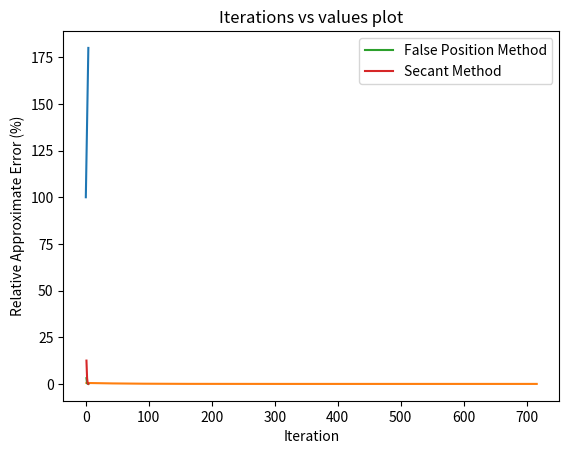

Here is the Python script that generated this plot:
# -*- coding: utf-8 -*-
"""Tasnimul Hasnat 190041113 - Math_4642_L2.ipynb

Automatically generated by Colaboratory.

Original file is located at
    https://colab.research.google.com/drive/1WoHHILY8lf8qnVlZGJthe8y2cgn55Vx3

# **Lab 2 : False Position and Secant method**<br>

The False Position method is one of the methods of finding roots of a non-linear function. Similar to the Bisection method, it falls under the category of **Bracketing methods** since the initial boundary guesses, x<sub>l</sub> and x<sub>u</sub>, must bracket the actual root. And the assumption here is that the function is real continuous, otherwise the False position method wouldn't work. The main difference between the Bisection method and False position method is that it takes advantage of the fact that one of the boundary values, either x<sub>l</sub> or x<sub>u</sub>, would have their functional value be closer to the zero of the function, and this would result in the new estimation x<sub>r</sub> be closer to one of the bracketing values than the mid-point x<sub>m</sub>.

In today's lab, we will be implementing the False position method in python. Just like in the previous lab for Bisection method, we will be considering the function f(x) as an array of coefficients, for instance if we want to have f(x) = 0.5x<sup>3</sup>-2x+5, then in python we will create an array as follows:
"""

f = [0.5,0,-2,5]

"""Note that your implementation should be able to handle the array f of any size,which means it should be able to find the root of any given polynomial. But for testing purposes, you can use the array f given here.

Next, you will need to create a user-defined function as follows
```
func(f, x)
```
This function will take the coefficent array f and a point x as input and evaluate the value of the function at that point x using a loop and return that value. This function will be called in the other function that you will implement, which is as follows:
```
falseposition(f, xl, xu, epsilon)
```
This function will return the root of the equation represented by the array f and in case it does not reach the root exactly then it will return the close enough value to the root that has an absolute relative approximate error of at most epsilon (%).

##Task 1
Implement the function for False position method following the requirements set earlier. Write a script after the function to call it and test whether it is working correctly. For the function given above, there is only one real root and it is -2.761.
"""

f = [0.5,0,-2,5]
g=[1,1,0,-3]
# Write a function to return the value of the polynomial at the point x
def func(f, x):
    sum=0
    y=1
    for i in f[::-1]:
        sum+=i*y
        y*=x
    # print(sum,y)
    return sum

#Complete the following function

def false_position(equ,f, xl, xu, epsilon):
    fa = equ(f,xl)
    fb = equ(f,xu)
    if fa * fb > 0:
        raise ValueError("The function must have opposite signs at the interval bounds.")
    c = xu - fb * (xu - xl) / (fb - fa)
    fc = equ(f,c)
    while abs(fc) > epsilon:
        if fa * fc < 0:
            xu = c
            fb = fc
        else:
            xl = c
            fa = fc
        c = xu - fb * (xu - xl) / (fb - fa)
        fc = equ(f,c)
    return c

#Write a driver code here for calling the function and testing it
print(false_position(func,f,-3,-2,0.0001))
print(false_position(func,g,0,3,0.0001))

"""In case you do not remember how graphs can be plotted in Python, here is a sample code showing how to do it using the matplotlib library."""

import numpy as np
import matplotlib.pyplot as plt

iters = np.arange(0, 5) #start=0, stop=5, and since no step is given, so default step=1
vals = np.arange(100, 200, 20) #start=100, stop=200, step=20

plt.plot(iters, vals)
plt.title("Iterations vs values plot")
plt.xlabel("Iteration")
plt.ylabel("Value")
plt.show()

"""## Task 2
Generate a plot of **iteration vs relative approx error (%)** for the False Position method function you implemented earlier.
"""

# Write your code for generating the graph here
import matplotlib.pyplot as plt

f = [0.5,0,-2,5]
g=[1,1,0,-3]

def func(f, x):
    sum=0
    y=1
    for i in f[::-1]:
        sum+=i*y
        y*=x
    return sum

def false_position(equ,f, xl, xu, epsilon):
    fa = equ(f,xl)
    fb = equ(f,xu)
    if fa * fb > 0:
        raise ValueError("The function must have opposite signs at the interval bounds.")
    c = xu - fb * (xu - xl) / (fb - fa)
    fc = equ(f,c)
    global iters,relative_error
    iters = 0
    relative_error = []
    while abs(fc) > epsilon:
        if fa * fc < 0:
            xu = c
            fb = fc
        else:
            xl = c
            fa = fc
        c_prev = c
        c = xu - fb * (xu - xl) / (fb - fa)
        fc = equ(f,c)
        iters += 1
        relative_error.append(abs((c - c_prev) / c) * 100)
    return c

print(false_position(func,f,-30,-2,0.00001))
print(iters)
print(relative_error)

# Plot the iteration vs relative approximate error
plt.plot(range(1, iters + 1), relative_error)
plt.xlabel("Iteration")
plt.ylabel("Relative Approximate Error (%)")
plt.show()

"""# **Secant method**
The Secant method is another method of finding roots of a nonlinear function. Unlike the Bisection and False position method, it falls under the category of **Open methods** due to the fact that we only need two initial guesses that do not have to bracket the actual root. Secant method works by approximating the derivative that is used in **Newton Raphson method**.

## Task 3
Implement the Secant method for the above function and write a script for testing its implementation. The actual root is -2.761, and you can take the initial guesses for the secant as 2 and 3.
"""

Xi = 2
Xi_prev = 3
epsilon = 0.01
def func(f, x):
    sum=0
    y=1
    for i in f[::-1]:
        sum+=i*y
        y*=x
    return sum
def secant(equ, f, Xi, Xi_prev, epsilon):
    f_Xi = equ(f, Xi)
    f_Xi_prev = equ(f, Xi_prev)
    while abs(f_Xi) > epsilon:
        Xi_temp = Xi
        Xi = Xi - (Xi - Xi_prev) * f_Xi / (f_Xi - f_Xi_prev)
        Xi_prev = Xi_temp
        f_Xi = equ(f, Xi)
        f_Xi_prev = equ(f, Xi_prev)
    return Xi

# Write a script here for calling the above function
f = [0.5,0,-2,5]
g=[1,1,0,-3]
print(secant(func,f, Xi, Xi_prev, epsilon))
print(secant(func,g, 5, -10, 0.001))

"""## Task 4
Plot the **iteration vs absolute relative approximate error (%)** curves for both False position method and Secant method in the same graph and see which one converges faster.
"""

import matplotlib.pyplot as plt

f = [0.5,0,-2,5]
g=[1,1,0,-3]

def func(f, x):
    sum=0
    y=1
    for i in f[::-1]:
        sum+=i*y
        y*=x
    return sum

# False Position Method function
def false_position(equ,f, xl, xu, epsilon):
    fa = equ(f,xl)
    fb = equ(f,xu)
    if fa * fb > 0:
        raise ValueError("The function must have opposite signs at the interval bounds.")
    c = xu - fb * (xu - xl) / (fb - fa)
    fc = equ(f,c)
    iterations = 0
    relative_error = []
    while abs(fc) > epsilon:
        if fa * fc < 0:
            xu = c
            fb = fc
        else:
            xl = c
            fa = fc
        c_prev = c
        c = xu - fb * (xu - xl) / (fb - fa)
        fc = equ(f,c)
        iterations += 1
        relative_error.append(abs((c - c_prev) / c) * 100)
    return c,iterations,relative_error

# Secant Method function
def secant(equ, f, Xi, Xi_prev, epsilon):
    f_Xi = equ(f, Xi)
    f_Xi_prev = equ(f, Xi_prev)
    iterations = 0
    relative_error = []
    while abs(f_Xi) > epsilon:
        Xi_temp = Xi
        Xi = Xi - (Xi - Xi_prev) * f_Xi / (f_Xi - f_Xi_prev)
        Xi_prev = Xi_temp
        f_Xi = equ(f, Xi)
        f_Xi_prev = equ(f, Xi_prev)
        iterations += 1
        relative_error.append(abs((Xi - Xi_prev) / Xi) * 100)
    return Xi,iterations,relative_error

# Plot the iteration vs relative approximate error
False_position_method = false_position(func,f,-3,-2,0.0001)
Secant_method = secant(func,f, -3, -2, 0.0001)

print(False_position_method[1],Secant_method[1])
print(False_position_method[2],Secant_method[2])

plt.plot(range(1, False_position_method[1] + 1), False_position_method[2], label="False Position Method")
plt.plot(range(1, Secant_method[1] + 1), Secant_method[2], label="Secant Method")
plt.xlabel("Iteration")
plt.ylabel("Relative Approximate Error (%)")
plt.legend()
plt.show()